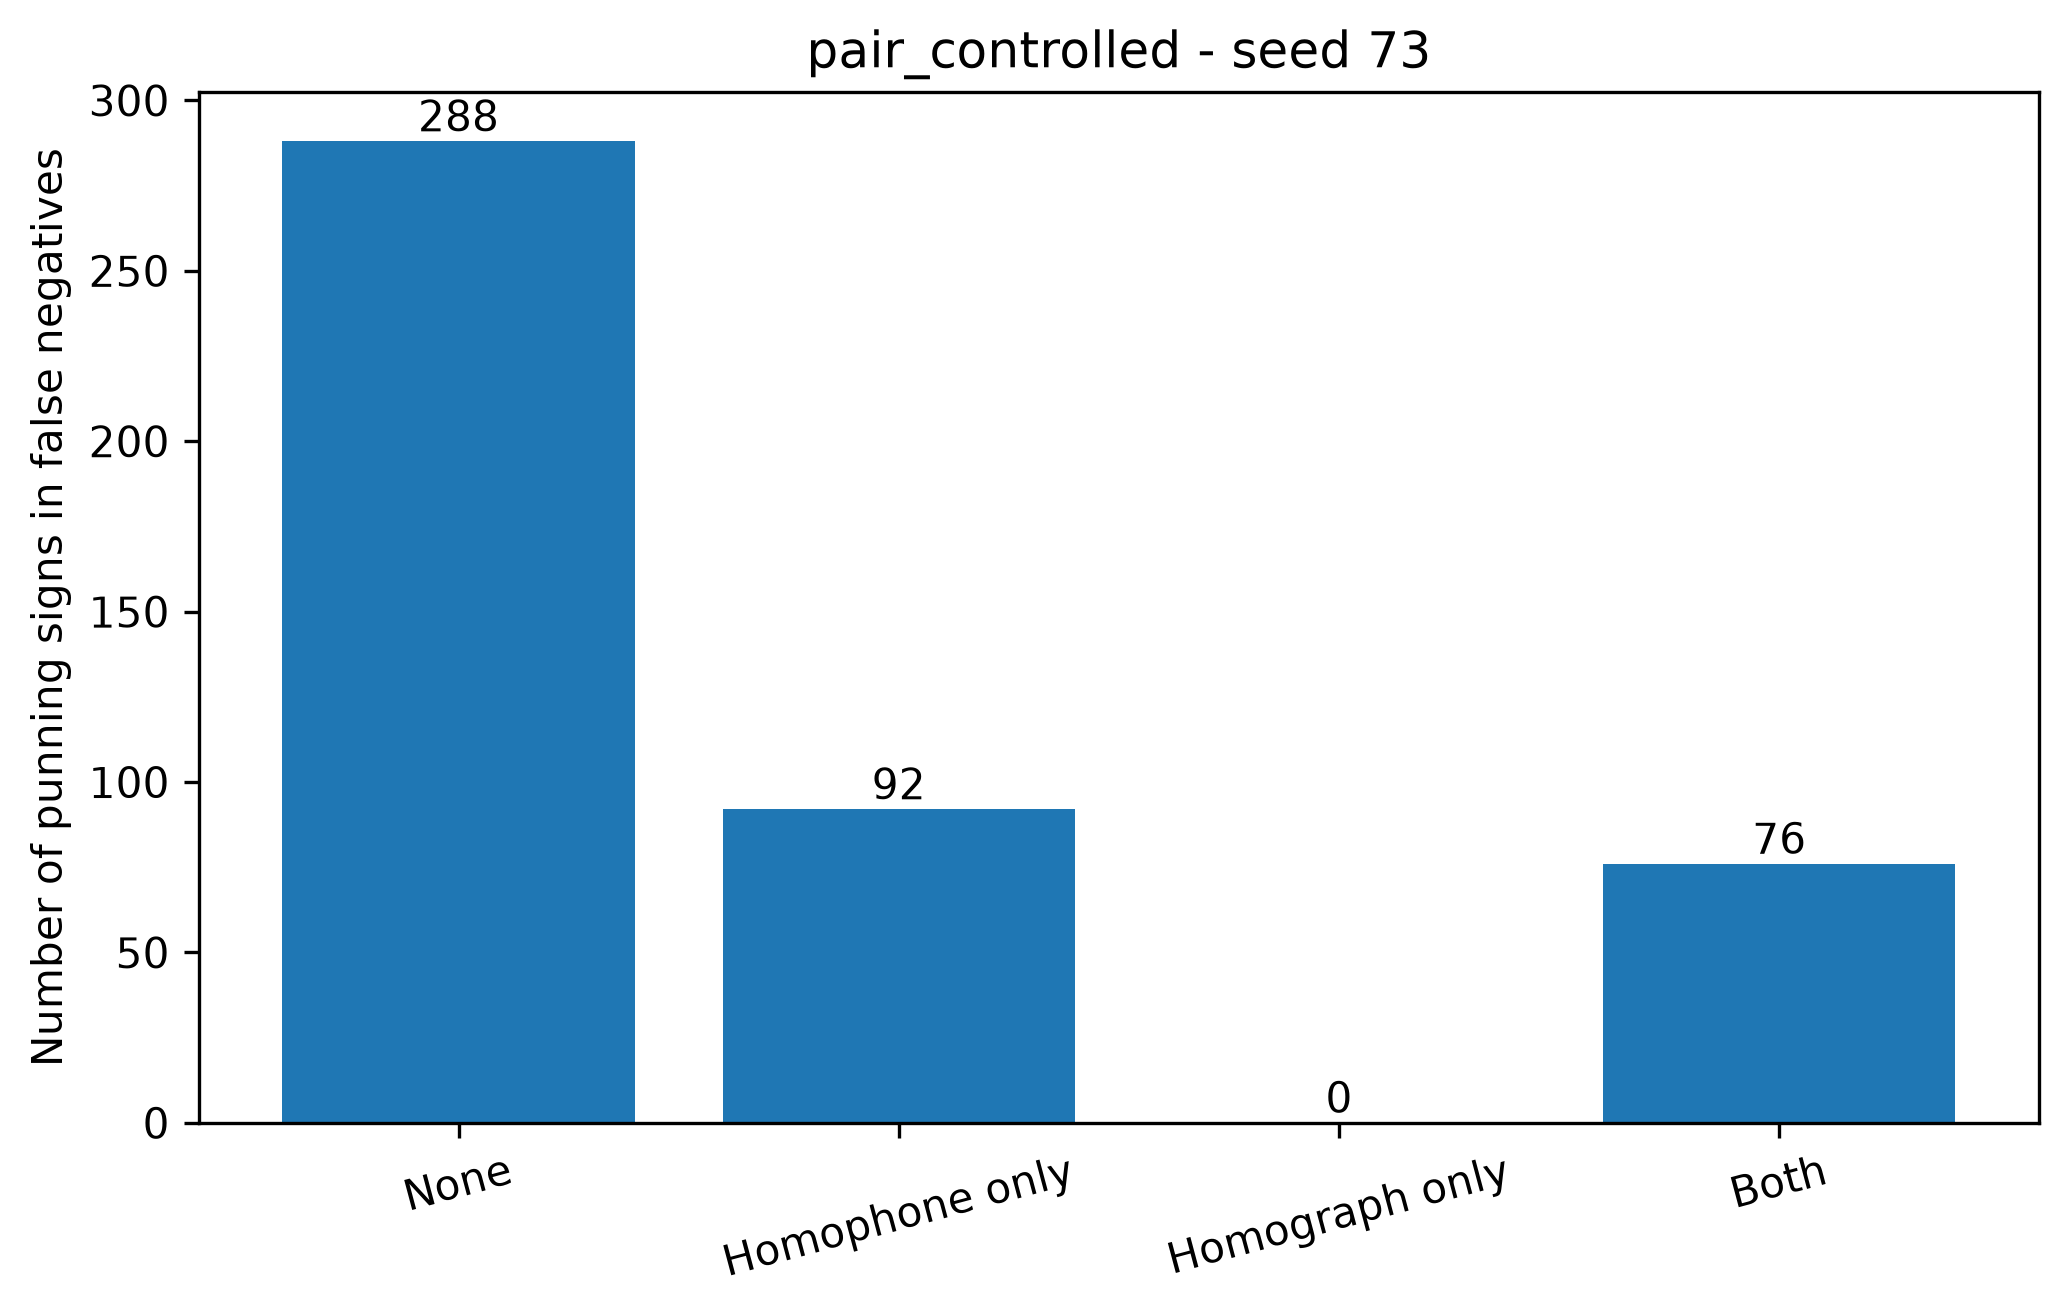

Values plotted in this chart, from the file beside it:
condition, split_seed, fn_instances, annotated_fn_instances, missing_fn_annotations, none, homophone_only, homograph_only, both, total_punning_signs_in_fn
pair_controlled, 73, 444, 444, 0, 288, 92, 0, 76, 456
